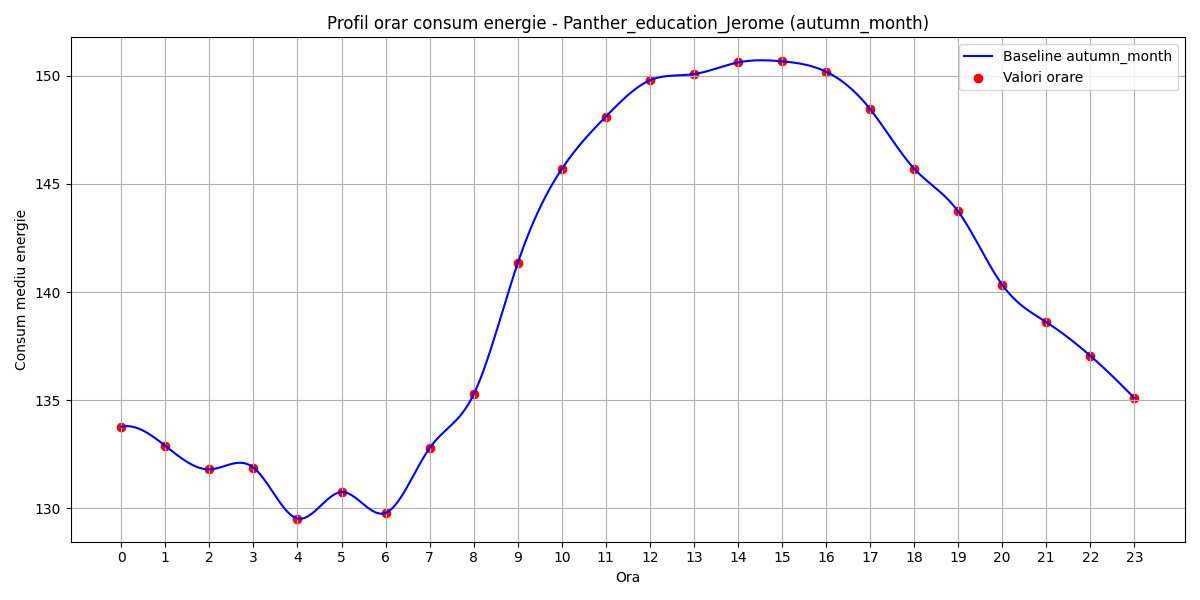

Source data for this figure (header and first rows):
hour, B(t)
0, 133.8
1, 132.9
2, 131.8
3, 131.9
4, 129.5
5, 130.8
6, 129.8
7, 132.8
8, 135.3
9, 141.3
10, 145.7
11, 148.1
12, 149.8
13, 150.1
14, 150.6
15, 150.7
16, 150.2
17, 148.5
18, 145.7
19, 143.7
20, 140.3
21, 138.6
22, 137.1
23, 135.1
